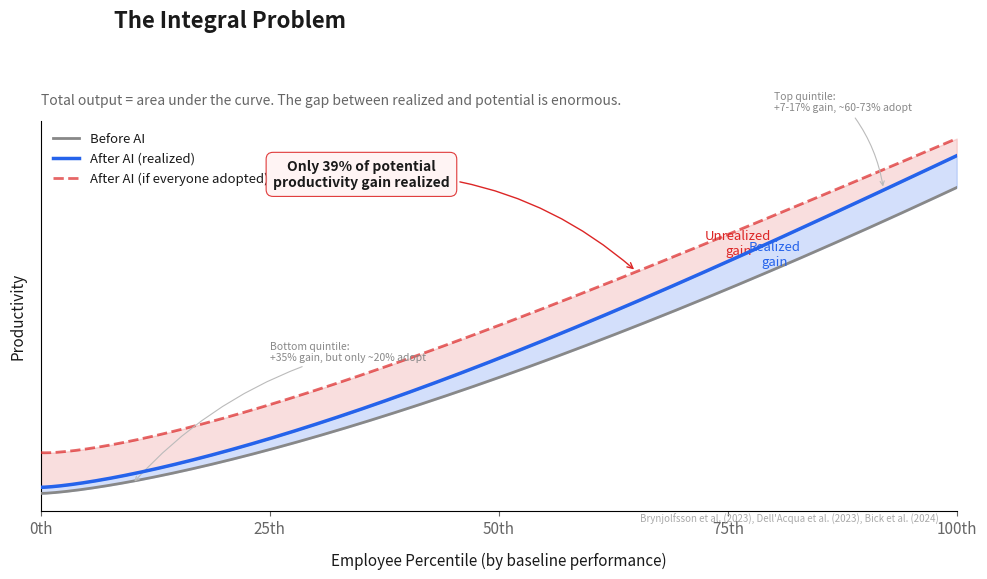

Write the Python code that produced this figure. (Note: this script raises an exception after producing the figure.)
"""
Chart 2: The Integral Problem (research-accurate)
Before/after productivity curves where the "after" curve reflects BOTH
adoption rates AND gain magnitudes per percentile.

Key insight: The "after" curve lifts more on the left (big gains) but only for
the few who adopt. The right side lifts less (small gains) despite more adoption.
The total shaded area (realized gain) is small vs. the theoretical maximum.

Data grounding:
- Baseline productivity: standard distribution
- Bottom performers: +35-43% gain, ~20% adoption rate
- Top performers: +7-17% gain, ~40-73% adoption rate
- Realized gain at each point = gain_magnitude * adoption_rate
"""

import matplotlib
matplotlib.use('Agg')
import matplotlib.pyplot as plt
import numpy as np

# --- Shared style ---
plt.rcParams.update({
    'font.family': 'sans-serif',
    'font.size': 11,
    'axes.spines.top': False,
    'axes.spines.right': False,
    'figure.facecolor': 'white',
    'axes.facecolor': 'white',
    'text.color': '#1a1a1a',
    'axes.labelcolor': '#1a1a1a',
    'xtick.color': '#666666',
    'ytick.color': '#666666',
})

fig, ax = plt.subplots(figsize=(10, 6))

percentile = np.linspace(0, 100, 500)

# Baseline productivity curve (before AI)
# Roughly log-normal-ish: slow rise, then steeper at the top
baseline = 20 + 60 * (percentile / 100) ** 1.4

# Individual gain if using AI (decreases with percentile)
# Bottom: +40%, Top: +10%
individual_gain_pct = 40 - 28 * (percentile / 100) ** 0.8

# Adoption rate (increases with percentile)
# Bottom: ~15%, Top: ~65%
adoption_rate = 15 + 50 * (percentile / 100) ** 1.2

# Realized gain = baseline * (individual_gain_pct/100) * (adoption_rate/100)
realized_gain = baseline * (individual_gain_pct / 100) * (adoption_rate / 100)

# "After AI" curve = baseline + realized gain
after_ai = baseline + realized_gain

# Theoretical maximum (if everyone adopted)
theoretical_gain = baseline * (individual_gain_pct / 100)
theoretical_after = baseline + theoretical_gain

# Compute the "only X% realized" stat
total_theoretical_area = np.trapezoid(theoretical_gain, percentile)
total_realized_area = np.trapezoid(realized_gain, percentile)
pct_realized = total_realized_area / total_theoretical_area * 100

# Plot curves
ax.plot(percentile, baseline, color='#888888', linewidth=2, label='Before AI',
        linestyle='-', zorder=3)
ax.plot(percentile, after_ai, color='#2563eb', linewidth=2.5,
        label='After AI (realized)', zorder=4)
ax.plot(percentile, theoretical_after, color='#dc2626', linewidth=2,
        label='After AI (if everyone adopted)', linestyle='--', alpha=0.7, zorder=3)

# Shade realized gain (small blue area)
ax.fill_between(percentile, baseline, after_ai, alpha=0.20, color='#2563eb',
                label='_nolegend_', zorder=2)

# Shade unrealized gain (large red area)
ax.fill_between(percentile, after_ai, theoretical_after, alpha=0.15, color='#dc2626',
                label='_nolegend_', zorder=2)

# --- Annotations ---

# Realized gain label (positioned inside the blue area, right side where band is wider)
mid_blue_idx = 400  # ~80th percentile where blue band is most visible
mid_blue_y = (baseline[mid_blue_idx] + after_ai[mid_blue_idx]) / 2
ax.annotate('Realized\ngain',
            xy=(percentile[mid_blue_idx], mid_blue_y),
            fontsize=9.5, color='#2563eb', fontweight='medium',
            fontstyle='italic', ha='center', va='center')

# Unrealized gain label (positioned inside the red area, right side where it's widest)
mid_red_idx = 380  # ~76th percentile
mid_red_y = (after_ai[mid_red_idx] + theoretical_after[mid_red_idx]) / 2
ax.annotate('Unrealized\ngain',
            xy=(percentile[mid_red_idx], mid_red_y),
            fontsize=9.5, color='#dc2626', fontweight='medium',
            fontstyle='italic', ha='center', va='center')

# Percentage annotation with box (top-right area, clear of curves)
ax.annotate(f'Only {pct_realized:.0f}% of potential\nproductivity gain realized',
            xy=(65, theoretical_after[325]),
            xytext=(35, theoretical_after[400] + 5),
            fontsize=10, fontweight='bold', color='#1a1a1a',
            ha='center', va='bottom',
            bbox=dict(boxstyle='round,pad=0.5', facecolor='#fff3f3',
                      edgecolor='#dc2626', linewidth=0.8, alpha=0.9),
            arrowprops=dict(arrowstyle='->', color='#dc2626', lw=1,
                            connectionstyle='arc3,rad=-0.2'),
            zorder=6)

# Data callouts with arrows -- position text further away from curves
ax.annotate('Bottom quintile:\n+35% gain, but only ~20% adopt',
            xy=(10, after_ai[20]),
            xytext=(25, theoretical_after[0] + 18),
            fontsize=7.5, color='#888888',
            arrowprops=dict(arrowstyle='->', color='#bbbbbb', lw=0.8,
                            connectionstyle='arc3,rad=0.15'))

ax.annotate('Top quintile:\n+7-17% gain, ~60-73% adopt',
            xy=(92, after_ai[460]),
            xytext=(80, after_ai[480] + 12),
            fontsize=7.5, color='#888888',
            arrowprops=dict(arrowstyle='->', color='#bbbbbb', lw=0.8,
                            connectionstyle='arc3,rad=-0.15'))

# Source citation -- bottom-right where there's space
ax.text(98, baseline[0] - 4,
        'Brynjolfsson et al. (2023), Dell\'Acqua et al. (2023), Bick et al. (2024)',
        fontsize=7, color='#aaaaaa', ha='right', va='top')

# Labels
ax.set_xlabel('Employee Percentile (by baseline performance)', fontsize=11, labelpad=10)
ax.set_ylabel('Productivity', fontsize=11, labelpad=10)
ax.set_xlim(0, 100)
ax.set_xticks([0, 25, 50, 75, 100])
ax.set_xticklabels(['0th', '25th', '50th', '75th', '100th'])
ax.set_yticks([])  # Qualitative y-axis

# Legend
ax.legend(loc='upper left', frameon=False, fontsize=9.5)

# Title
fig.suptitle('The Integral Problem', fontsize=16, fontweight='bold',
             x=0.12, ha='left', y=0.97)
ax.set_title('Total output = area under the curve. '
             'The gap between realized and potential is enormous.',
             fontsize=10, color='#666666', loc='left', pad=12)

plt.tight_layout(rect=[0, 0.01, 1, 0.93])
plt.savefig('/Users/<user>/projects/short_projects/ai-productivity-gap/charts/02_the_integral_problem.png',
            dpi=200, bbox_inches='tight', facecolor='white')
print(f'Saved charts/02_the_integral_problem.png (realized: {pct_realized:.1f}%)')
